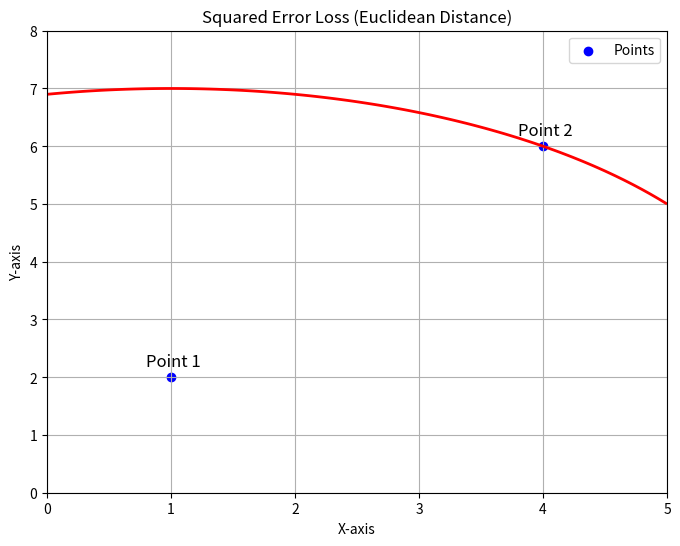

Write the Python code that produced this figure.
import numpy as np
import matplotlib.pyplot as plt

# Define two points in 2D space
point1 = np.array([1, 2])
point2 = np.array([4, 6])

# Calculate the squared Euclidean distance
squared_distance = np.sum((point1 - point2) ** 2)

# Create a grid for plotting
x = np.linspace(0, 5, 100)
y = np.linspace(0, 8, 100)
X, Y = np.meshgrid(x, y)

# Calculate the squared error loss for each point on the grid
squared_error = (X - point1[0]) ** 2 + (Y - point1[1]) ** 2

# Create the contour plot of the squared error loss
plt.figure(figsize=(8, 6))
plt.contour(X, Y, squared_error, levels=[squared_distance], colors='r', linewidths=2)
plt.scatter([point1[0], point2[0]], [point1[1], point2[1]], c='b', marker='o', label='Points')
plt.text(point1[0] - 0.2, point1[1] + 0.2, 'Point 1', fontsize=12)
plt.text(point2[0] - 0.2, point2[1] + 0.2, 'Point 2', fontsize=12)
plt.xlabel('X-axis')
plt.ylabel('Y-axis')
plt.title('Squared Error Loss (Euclidean Distance)')
plt.legend()
plt.grid(True)

plt.show()
